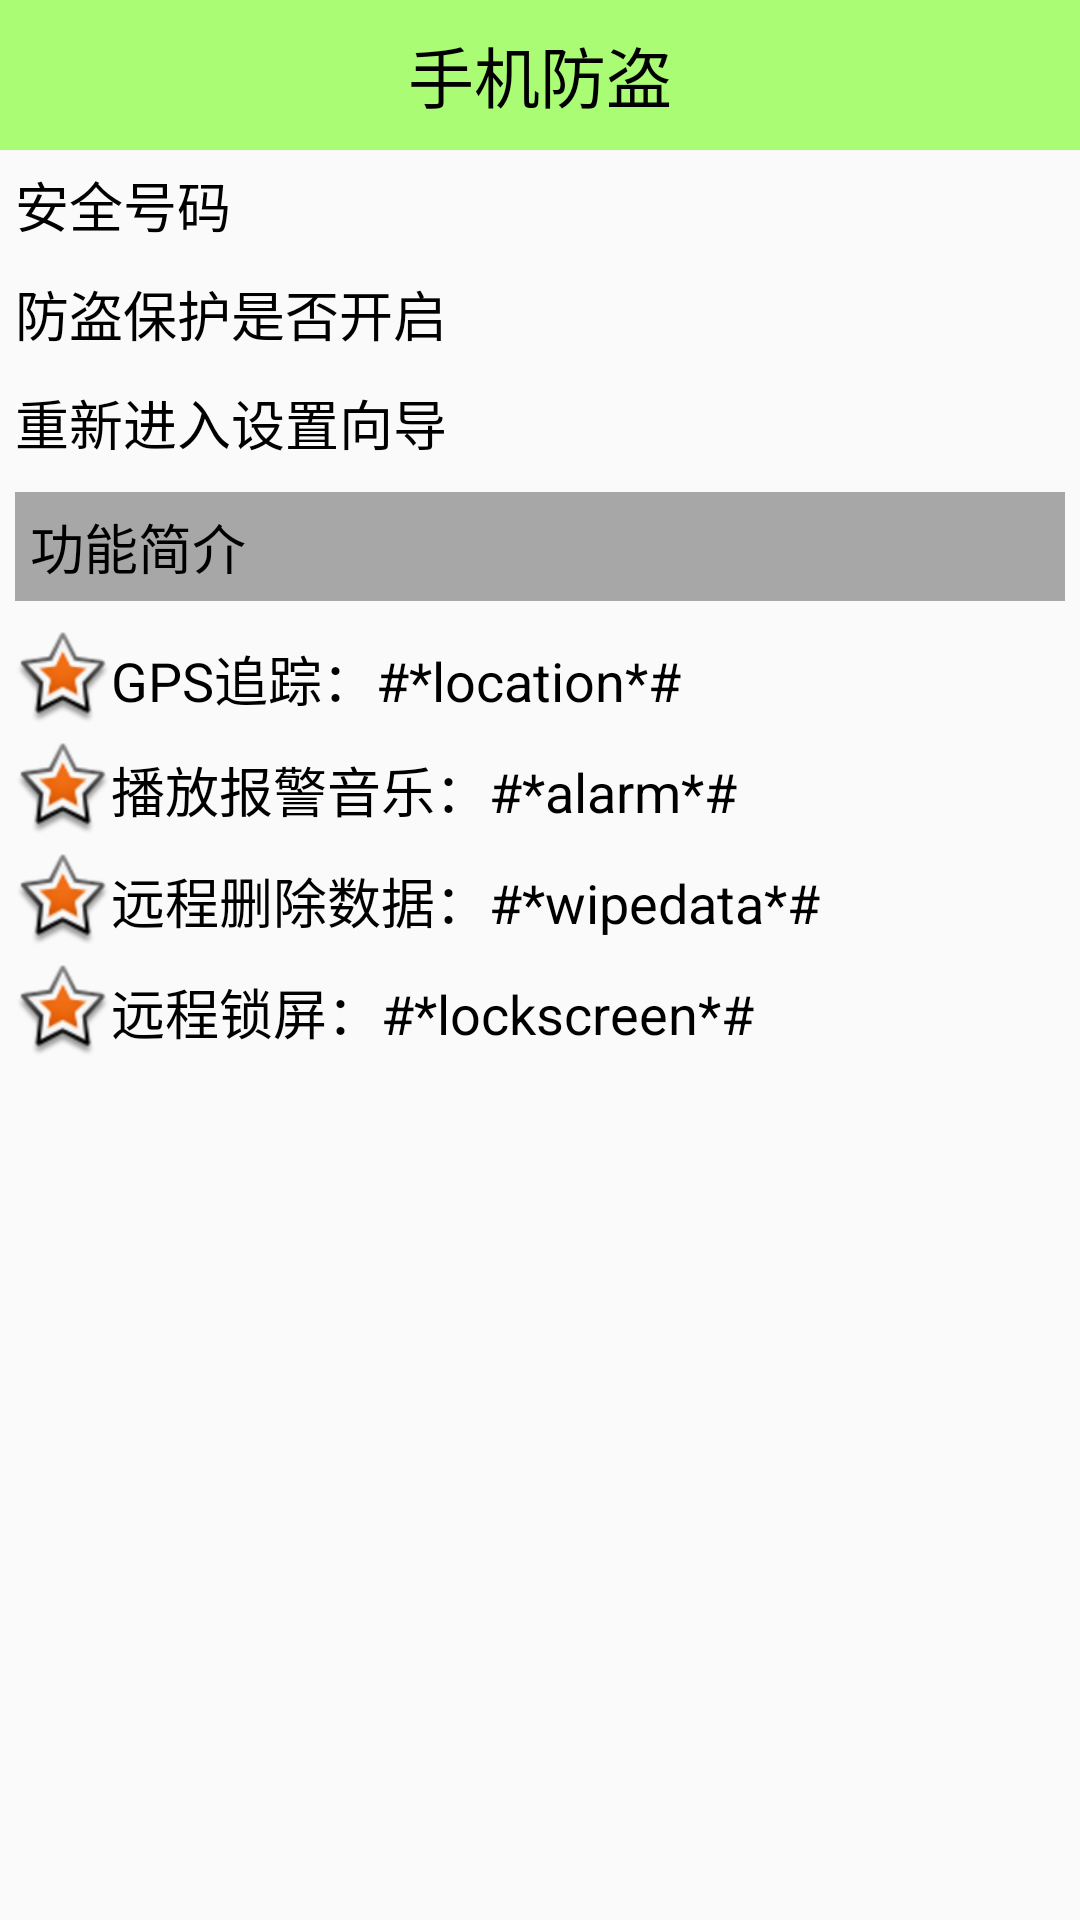

Reconstruct the res/layout file that produces this screen, plus the resources it refers to.
<!-- AndroidManifest.xml: application theme AppTheme.NoActionBar -->
<!-- res/layout/activity_lost_find.xml -->
<?xml version="1.0" encoding="utf-8"?>
<LinearLayout
    xmlns:android="http://schemas.android.com/apk/res/android"
    xmlns:tools="http://schemas.android.com/tools"
    android:id="@+id/activity_lost_find"
    android:layout_width="match_parent"
    android:layout_height="match_parent"
    android:orientation="vertical"
    >

    <TextView
        style="@style/TitleStyle"
        android:text="手机防盗"
        />

    <RelativeLayout
        android:layout_width="match_parent"
        android:layout_height="wrap_content"
        android:padding="5dp"
        >

        <TextView
            android:layout_width="wrap_content"
            android:layout_height="wrap_content"
            android:layout_alignParentLeft="true"
            android:layout_centerVertical="true"
            android:text="安全号码"
            android:textColor="@color/black"
            android:textSize="18sp"
            />

        <TextView
            android:id="@+id/tv_safe_phone"
            android:layout_width="wrap_content"
            android:layout_height="wrap_content"
            android:layout_alignParentRight="true"
            android:layout_centerVertical="true"
            android:textColor="@color/black"
            android:textSize="16sp"/>
    </RelativeLayout>

    <ImageView
        android:layout_width="match_parent"
        android:layout_height="wrap_content"
        android:background="@drawable/listview_divider"
        />


    <RelativeLayout
        android:layout_width="match_parent"
        android:layout_height="wrap_content"
        android:padding="5dp"
        >

        <TextView
            android:layout_width="wrap_content"
            android:layout_height="wrap_content"
            android:layout_alignParentLeft="true"
            android:layout_centerVertical="true"
            android:text="防盗保护是否开启"
            android:textColor="@color/black"
            android:textSize="18sp"
            />

        <ImageView
            android:id="@+id/iv_protect"
            android:layout_width="20dp"
            android:layout_height="20dp"
            android:layout_alignParentRight="true"
            android:layout_centerVertical="true"
            android:src="@drawable/lock"
            />
    </RelativeLayout>

    <ImageView
        android:layout_width="match_parent"
        android:layout_height="wrap_content"
        android:background="@drawable/listview_divider"
        />


    <TextView
        android:layout_width="match_parent"
        android:layout_height="wrap_content"
        android:padding="5dp"
        android:text="重新进入设置向导"
        android:clickable="true"
        android:onClick="reEnter"
        android:textColor="@color/black"
        android:background="@drawable/sel_txt_click"
        android:textSize="18sp"
        />


    <ImageView
        android:layout_width="match_parent"
        android:layout_height="wrap_content"
        android:background="@drawable/listview_divider"
        />

    <TextView
        android:layout_width="match_parent"
        android:layout_height="wrap_content"
        android:layout_margin="5dp"
        android:background="#5000"
        android:padding="5dp"
        android:text="功能简介"
        android:textColor="@color/black"
        android:textSize="18sp"
        />

    <TextView
        style="@style/ContentStyle"
        android:drawableLeft="@android:drawable/star_big_on"
        android:gravity="center"
        android:text="GPS追踪：#*location*#"
        />

    <TextView
        style="@style/ContentStyle"
        android:drawableLeft="@android:drawable/star_big_on"
        android:gravity="center"
        android:text="播放报警音乐：#*alarm*#"
        />

    <TextView
        style="@style/ContentStyle"
        android:drawableLeft="@android:drawable/star_big_on"
        android:gravity="center"
        android:text="远程删除数据：#*wipedata*#"
        />

    <TextView
        style="@style/ContentStyle"
        android:drawableLeft="@android:drawable/star_big_on"
        android:gravity="center"
        android:text="远程锁屏：#*lockscreen*#"
        />


</LinearLayout>
<!-- resources referenced by this layout -->
<resources>
  <color name="black">#000</color>
  <!-- drawable sel_txt_click (drawable) -->
  <?xml version="1.0" encoding="utf-8"?>
  <selector xmlns:android="http://schemas.android.com/apk/res/android">
  
      <item android:drawable="@drawable/shape_circle_rect" android:state_pressed="true"/>
      <item android:drawable="@android:color/transparent"/>
  </selector>
  <style name="ContentStyle">
          <item name="android:layout_width">wrap_content</item>
          <item name="android:layout_height">wrap_content</item>
          <item name="android:layout_marginLeft">5dp</item>
          <item name="android:layout_marginTop">5dp</item>
          <item name="android:textColor">@color/black</item>
          <item name="android:textSize">18sp</item>
      </style>
  <style name="TitleStyle">
          <item name="android:layout_width">match_parent</item>
          <item name="android:layout_height">50dp</item>
          <item name="android:background">#8866ff00</item>
          <item name="android:gravity">center</item>
          <item name="android:textColor">@color/black</item>
          <item name="android:textSize">22sp</item>
      </style>
  <style name="AppTheme.NoActionBar">
          <item name="windowActionBar">false</item>
          <item name="windowNoTitle">true</item>
      </style>
  <!-- drawable shape_circle_rect (drawable) -->
  <?xml version="1.0" encoding="utf-8"?>
  <shape xmlns:android="http://schemas.android.com/apk/res/android">
  
      <corners
          android:radius="5dp"
          />
  
      <solid android:color="#9000"/>
  </shape>
</resources>
